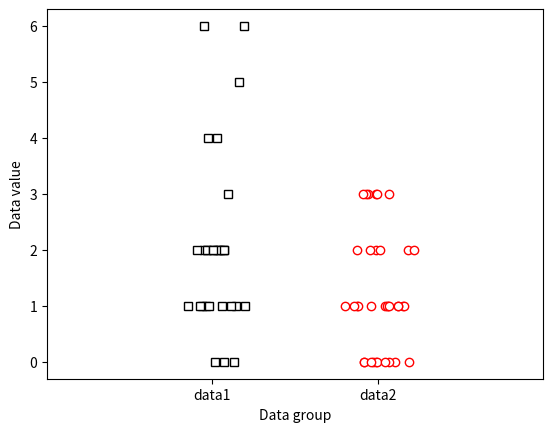

Reproduce this figure in Python.
# import libraries
import matplotlib.pyplot as plt
import numpy as np
import scipy.stats as stats

## generate the data

# the data (note the different sample sizes)
N1 = 30
N2 = 35

data1 = np.random.poisson(2,N1)
data2 = np.random.poisson(1,N2)

plt.plot(1+np.random.randn(N1)/10,data1,'ks',markerfacecolor='w')
plt.plot(2+np.random.randn(N2)/10,data2,'ro',markerfacecolor='w')

plt.xlim([0,3])
plt.xticks([1,2],labels=('data1','data2'))
plt.xlabel('Data group')
plt.ylabel('Data value')
plt.show()

## now for the test

U,p = stats.mannwhitneyu(data1,data2)

print(U,p)